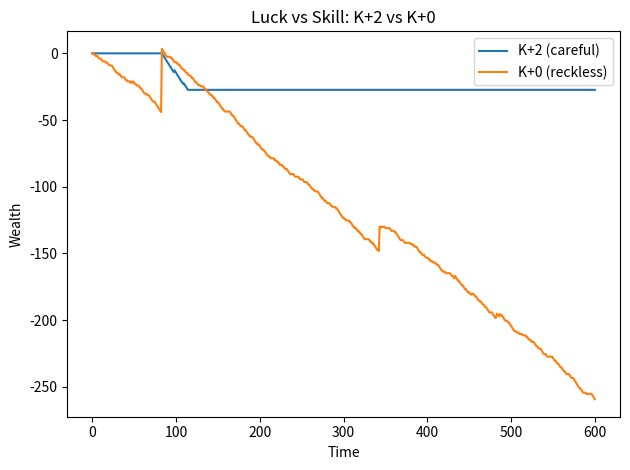

Reproduce this figure in Python.
"""
abm_luck_vs_skill.py
Two agents. Different rules. Rare big wins possible.

Agent K+2 (careful): acts only when recent evidence suggests positive expectation.
Agent K+0 (reckless): acts often without forecasting.

Run: python abm_luck_vs_skill.py
Outputs: shows a plot and saves 'example_result.png' in the repo root.
"""

import numpy as np
import matplotlib.pyplot as plt
from pathlib import Path

# Reproducibility
RNG = np.random.default_rng(42)


def pareto_payoff(alpha: float = 1.4, xm: float = 1.0) -> float:
    """
    Heavy-tailed positive payoff.
    Many small/zero gains. Rare large gains.
    """
    return xm * (1.0 + RNG.pareto(alpha))


def try_idea(q: float = 0.05, cost: float = 1.0) -> float:
    """
    Try an idea once.
    Success with prob q → Pareto payoff; else 0.
    Net = payoff - cost.
    """
    success = RNG.random() < q
    payoff = pareto_payoff() if success else 0.0
    return payoff - cost


def simulate(
    T: int = 500,
    cost: float = 1.0,
    q: float = 0.05,
    p_agent2: float = 0.6,
    N_hist: int = 50,
):
    """
    Simulate T steps.

    Agent 1 (K+2): acts only if mean of last N_hist net results > 0.
    Agent 2 (K+0): acts each step with probability p_agent2.

    Returns:
        w1, w2: np.ndarray cumulative wealth paths (length T+1).
    """
    w1 = [0.0]
    w2 = [0.0]
    history = []  # observed net results used by K+2

    for _ in range(T):
        # K+2 decision: needs positive recent average
        act1 = len(history) >= N_hist and (np.mean(history[-N_hist:]) > 0.0)
        # K+0 decision: random attempt with fixed probability
        act2 = RNG.random() < p_agent2

        r1 = try_idea(q=q, cost=cost) if act1 else 0.0
        r2 = try_idea(q=q, cost=cost) if act2 else 0.0

        if act1:
            history.append(r1)
        if act2:
            history.append(r2)

        w1.append(w1[-1] + r1)
        w2.append(w2[-1] + r2)

    return np.array(w1), np.array(w2)


def main():
    # Feel free to tweak these for your runs.
    T = 600
    cost = 1.0
    q = 0.06
    p_agent2 = 0.6
    N_hist = 50

    w1, w2 = simulate(T=T, cost=cost, q=q, p_agent2=p_agent2, N_hist=N_hist)

    plt.figure()
    plt.plot(w1, label="K+2 (careful)")
    plt.plot(w2, label="K+0 (reckless)")
    plt.xlabel("Time")
    plt.ylabel("Wealth")
    plt.title("Luck vs Skill: K+2 vs K+0")
    plt.legend()
    plt.tight_layout()

    out_path = Path("example_result.png")
    plt.savefig(out_path, dpi=200)
    print(f"Saved plot to: {out_path.resolve()}")

    # Also show interactively if running locally
    try:
        plt.show()
    except Exception:
        pass


if __name__ == "__main__":
    main()
